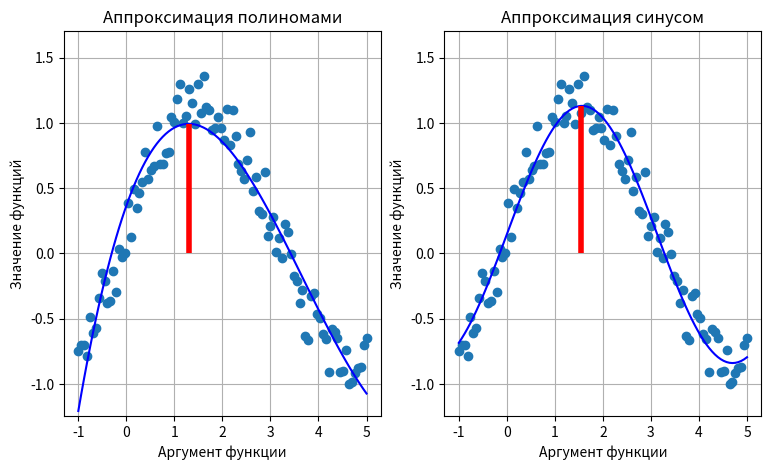

Source code (Python):
import numpy as np
import scipy.stats as sps
from scipy.optimize import curve_fit
import matplotlib.pyplot as plt

def F(x, a, b, c):
    """Функция синуса"""
    return a * np.sin(b*x) + c

a = -1
b = 5
n = 100
sigma = 0.1
# f = np.sqrt(np.sin(x)) + sigma*du
x = np.linspace(a, b, n)
du = sps.uniform.rvs(loc=a, scale=b, size=n)

y = np.sin(x) + sigma * du
t = np.polyfit(x, y, 3)
f = np.poly1d(t)
index = np.array(f(x)).argmax()

"""часть с фитом по синусу"""
popt, pcov = curve_fit(F, x, y)
A, B, C = popt
print("Параметры синуса A=%g, B=%g, C=%g" % (A, B, C))
y_fitted = F(x, *popt)
index2 = np.array(y_fitted).argmax()
#print(x[index], np.max(f(x)))
errors1 = (y-y_fitted).std()
errors2 = (y-f(x)).std()
print("ошибка синуса = %g, ошибка полинома = %g" %(errors1, errors2))
#Рисуем графики
plt.figure(figsize=(9, 5), dpi=80)
plt.subplot(1, 2, 1)
plt.plot(x, y, 'o', x, f(x), 'b')
plt.ylim(1.25*np.min(y), 1.25*np.max(y))
plt.vlines(x=x[index], ymin=0.0, ymax=np.max(f(x)), linewidth=4, color='r')
plt.title("Аппроксимация полиномами")
plt.ylabel("Значение функций")
plt.xlabel("Аргумент функции")
plt.grid()

plt.subplot(1, 2, 2)
plt.plot(x, y, 'o', x, y_fitted, 'b')
plt.ylim(1.25*np.min(y), 1.25*np.max(y))
plt.vlines(x=x[index2], ymin=0.0, ymax=np.max(y_fitted), linewidth=4, color='r')
plt.title("Аппроксимация синусом")
plt.ylabel("Значение функций")
plt.xlabel("Аргумент функции")
plt.grid()
plt.show()